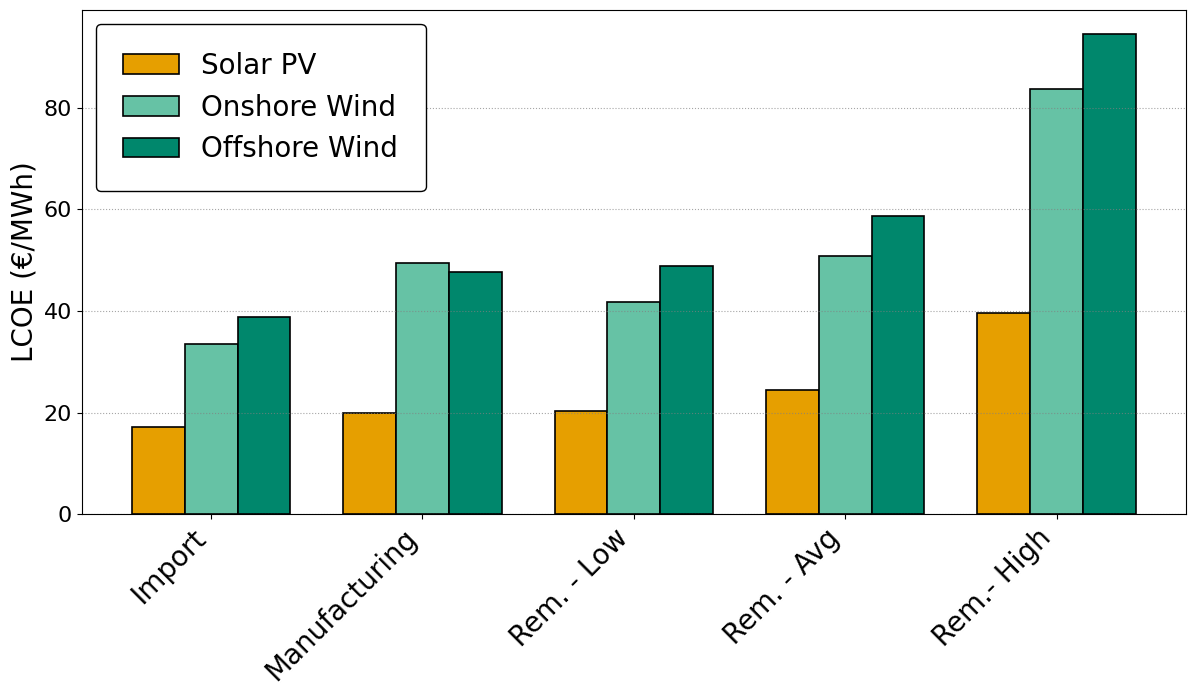

Generate this figure with matplotlib: (Note: this script raises an exception after producing the figure.)
import pandas as pd
import matplotlib.pyplot as plt
import numpy as np
import matplotlib.colors as mcolors
import os

# Define file path — adjust for your system
desktop_path = r"C:/Users/maxoi/GitHub/urbs-extension/plots"
file_name = "LCOE_grouped_bar.png"
file_path = os.path.join(desktop_path, file_name)
plt.rcParams["font.family"] = "Arial"
plt.rcParams["pdf.fonttype"] = 42
plt.rcParams["ps.fonttype"] = 42

# Optional: default font size for these plots
plt.rcParams["font.size"] = 8
# -----------------------------
# Function to calculate LCOE
# -----------------------------
def calculate_lcoe(capex, om_cost, capacity, capacity_factor, lifetime, discount_rate=0.07):
    """
    Calculate LCOE with discounting for a given tech option.
    """
    capital_cost = capex * capacity
    discounted_om = 0
    discounted_energy = 0

    for year in range(1, lifetime + 1):
        discounted_om += om_cost * capacity / ((1 + discount_rate) ** year)
        discounted_energy += capacity * capacity_factor * 8760 / ((1 + discount_rate) ** year)

    total_cost = capital_cost + discounted_om
    lcoe = total_cost / discounted_energy
    return lcoe


# -----------------------------
# Define technologies & supply options
# -----------------------------
capex_option_names = ['Import', 'Manufacturing', 'Rem. - Low', 'Rem. - Avg',
                      'Rem.- High']

technologies = {
    'Solar PV': {
        'capacity': 1,
        'capacity_factor': 0.125,
        'om_cost': 4400,
        'lifetime': 25,
        'capex_options': [250240, 303600, 310423.02, 390052.48, 680050.35]
    },
    'Onshore Wind': {
        'capacity': 1,
        'capacity_factor': 0.3,
        'om_cost': 17386.63,
        'lifetime': 20,
        'capex_options': [1052044.84, 1673707.7, 1377124.68, 1730304.07, 3016719.09]
    },
    'Offshore Wind': {
        'capacity': 1,
        'capacity_factor': 0.481,
        'om_cost': 44000,
        'lifetime': 20,
        'capex_options': [1775265.64, 2337972.5216, 2405501.38, 3022419.75, 5269473.43]
    }
}

discount_rate = 0.03
results = []

# -----------------------------
# Calculate LCOEs
# -----------------------------
for tech, params in technologies.items():
    for name, capex in zip(capex_option_names, params['capex_options']):
        lcoe = calculate_lcoe(
            capex=capex,
            om_cost=params['om_cost'],
            capacity=params['capacity'],
            capacity_factor=params['capacity_factor'],
            lifetime=params['lifetime'],  # use tech-specific lifetime
            discount_rate=discount_rate
        )
        results.append({
            'Technology': tech,
            'Supply Option': name,
            'CAPEX': capex,
            'Lifetime (years)': params['lifetime'],
            'LCOE (€/MWh)': lcoe
        })

df_results = pd.DataFrame(results)
print(df_results)

# -----------------------------
# Plot LCOE per technology & supply option
# -----------------------------
# --- RGB(A) colors you can easily modify ---
colors_255 = {
    'Solar PV':      (244, 225,   0),      # yellow
    'Onshore Wind':  (5, 165, 210),      # light blue
    'Offshore Wind': ( 58,  115, 125)       # dark blue
}

tech_colors = {
        "Solar PV": "#E69F00",  # Orange
        "Onshore Wind": "#66C2A5",  # Teal
        "Offshore Wind": "#00876C"  # Dark Green
    }
# Convert 0-255 RGB to 0–1 using to_rgb
colors = {k: mcolors.to_rgb(tuple(np.array(v)/255)) for k,v in colors_255.items()}

# Set position for grouped bar chart
supply_options = capex_option_names
x = np.arange(len(supply_options))  # positions for groups
width = 0.25  # bar width

plt.figure(figsize=(12, 7))

for i, tech in enumerate(df_results['Technology'].unique()):
    tech_data = df_results[df_results['Technology'] == tech]
    plt.bar(
        x + i*width,
        tech_data['LCOE (€/MWh)'],
        width=width,
        color=tech_colors[tech],   # RGB handled by matplotlib
        edgecolor='black',
        linewidth=1.2,
        label=tech
    )

# Larger tick labels
plt.xticks(x + width, supply_options, rotation=45, ha='right', fontsize=20)
plt.yticks(fontsize=16)
# Add dotted horizontal grid lines
plt.grid(axis='y', linestyle=':', color='gray', alpha=0.7)
plt.ylabel('LCOE (€/MWh)', fontsize=20)
plt.legend(
    fontsize=20,
    frameon=True,
    edgecolor='black',
    facecolor='white',
    framealpha=1,
    shadow=False,
    loc='best',
    borderpad=1
)
plt.tight_layout()
plt.savefig(file_path, dpi=1000)  # dpi=300 for publication quality
plt.show()

print(f"Plot saved to {file_path}")
